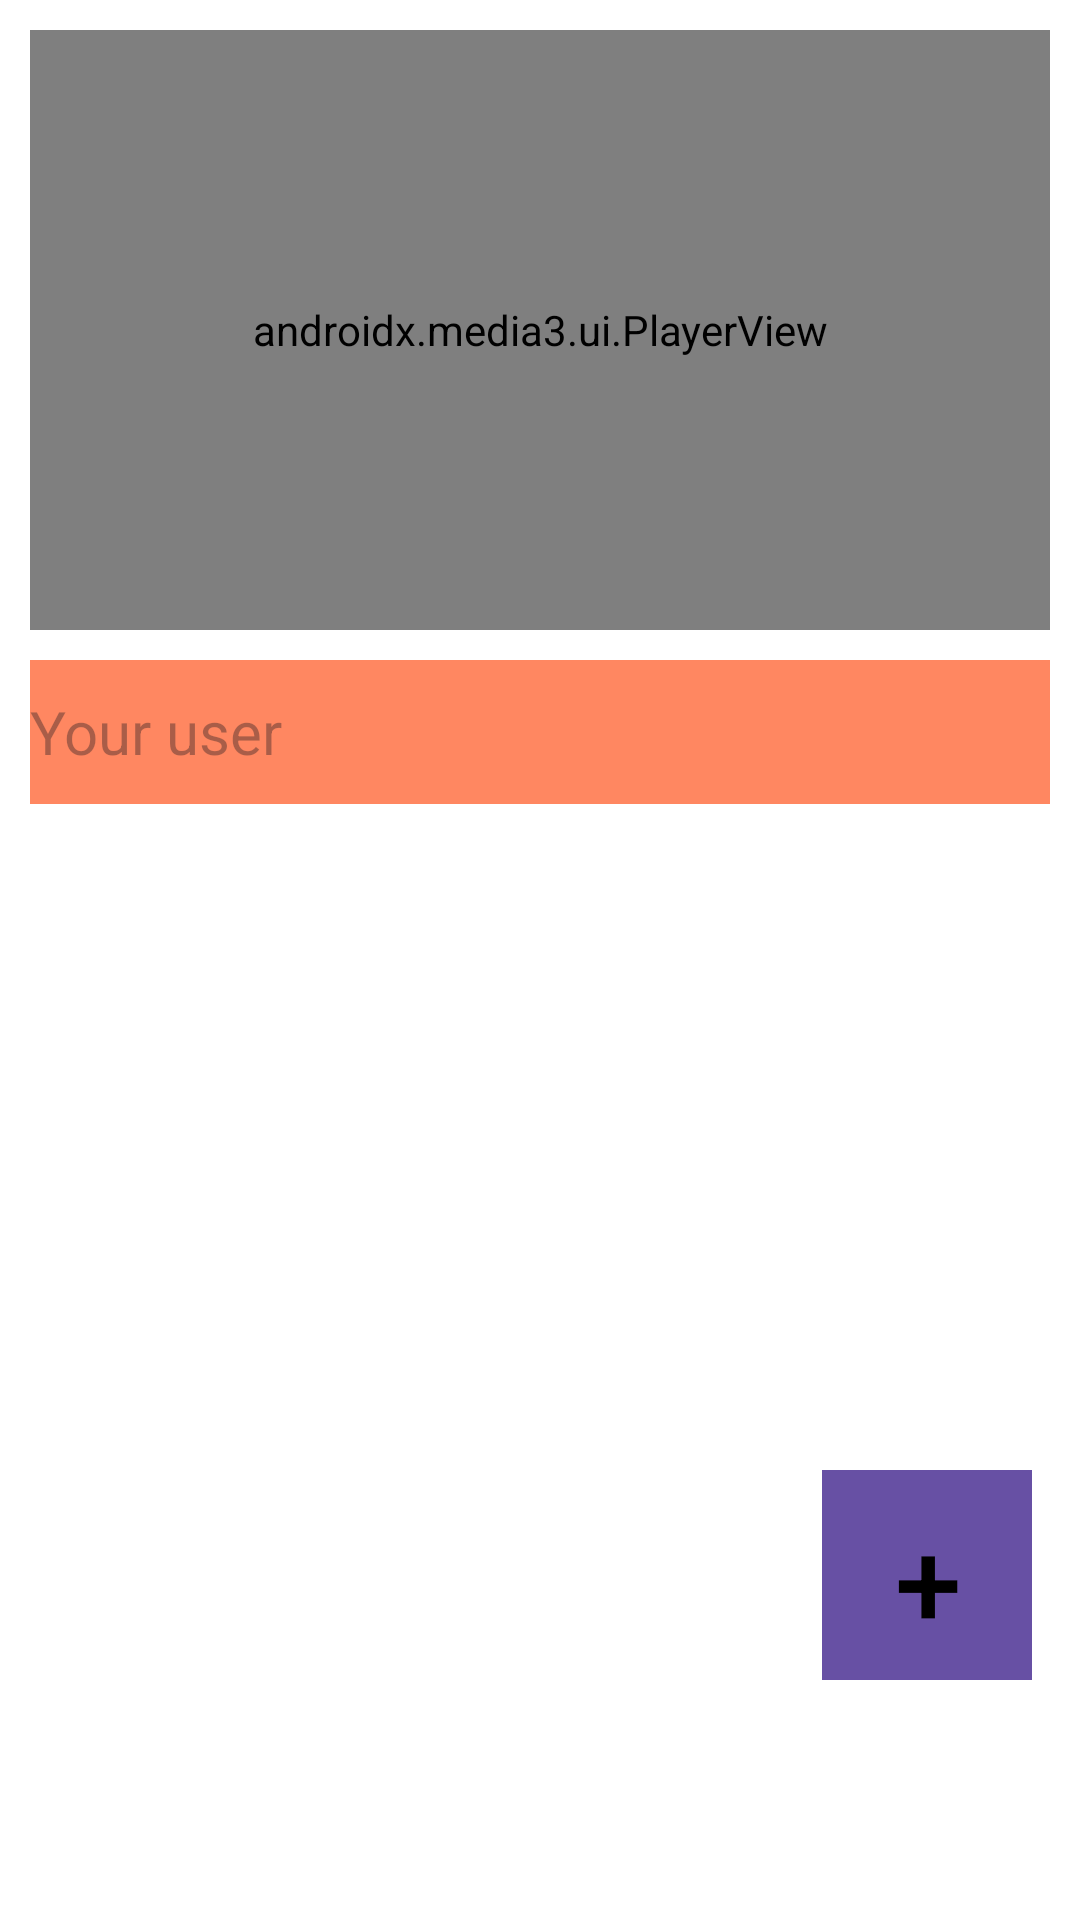

Android layout source for this screen:
<!-- AndroidManifest.xml: application theme Theme.NmtA -->
<!-- res/layout/fragment_add.xml -->
<?xml version="1.0" encoding="utf-8"?>
<androidx.constraintlayout.widget.ConstraintLayout xmlns:android="http://schemas.android.com/apk/res/android"
    xmlns:app="http://schemas.android.com/apk/res-auto"
    xmlns:tools="http://schemas.android.com/tools"
    android:layout_width="match_parent"
    android:layout_height="match_parent"
    android:background="@color/white"
    >


    <androidx.media3.ui.PlayerView
        android:id="@+id/camera_View"
        android:layout_width="match_parent"
        android:layout_height="200dp"
        android:layout_margin="10dp"
        android:layout_marginTop="100dp"
        app:layout_constraintTop_toTopOf="parent"
        tools:layout_editor_absoluteX="200dp"></androidx.media3.ui.PlayerView>

    <EditText
        android:id="@+id/edt_addUser"
        android:layout_width="match_parent"
        android:layout_height="48dp"
        android:layout_margin="10dp"
        android:layout_marginTop="40dp"
        android:background="@color/primary_color"
        android:hint="Your user"
        android:textSize="20dp"
        app:layout_constraintTop_toBottomOf="@id/camera_View"
        tools:layout_editor_absoluteX="3dp"></EditText>

    <com.google.android.material.button.MaterialButton
        android:id="@+id/bt_add"
        android:layout_width="70dp"
        android:layout_height="70dp"
        android:layout_gravity="right"
        android:layout_marginEnd="16dp"
        android:layout_marginBottom="80dp"
        android:background="@color/primary_color"
        android:text="+"
        android:textColor="@color/black"
        android:textSize="40dp"
        app:layout_constraintBottom_toBottomOf="parent"
        app:layout_constraintEnd_toEndOf="parent"></com.google.android.material.button.MaterialButton>


</androidx.constraintlayout.widget.ConstraintLayout>
<!-- resources referenced by this layout -->
<resources>
  <color name="black">#FF000000</color>
  <color name="primary_color">#FFFF8761</color>
  <color name="white">#FFFFFFFF</color>
  <style name="Theme.NmtA" parent="Base.Theme.NmtA" />
  <style name="Base.Theme.NmtA" parent="Theme.Material3.DayNight.NoActionBar">
          
          
      </style>
</resources>
